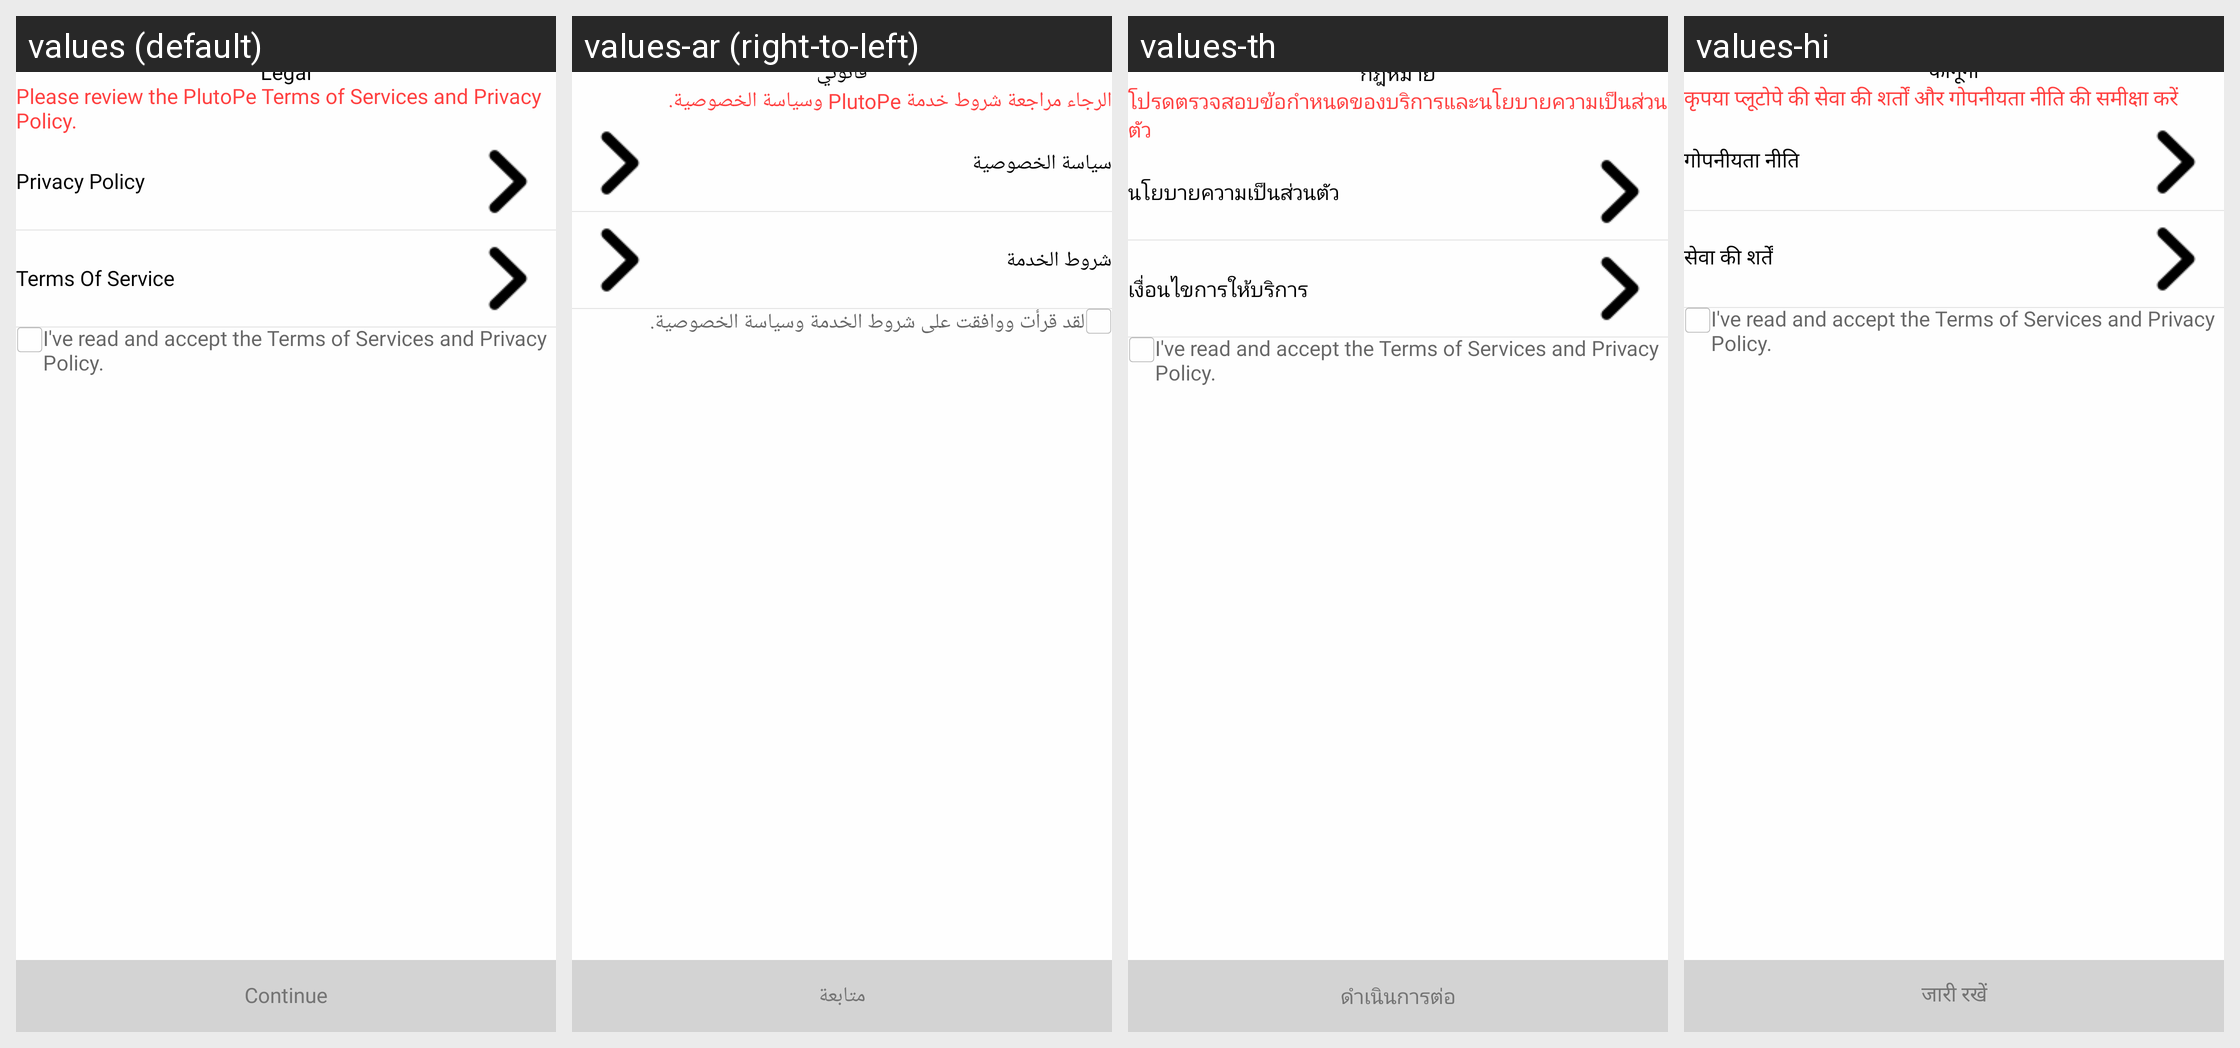

Strings drawn on this Android screen and how each of the app's shown locales translates them:
Android screen res/layout/fragment_legal.xml rendered under 4 locales, left to right: values (default), values-ar (right-to-left), values-th, values-hi. Device: Nexus 5 (rendered at 1080×1920; each locale shown at half size, 540×960, under a caption strip naming it); theme Theme.Plutope.
Strings drawn on this screen, with the default value and each locale's value (text and hints the layout hard-codes, and strings that could not be matched under every locale, appear in the picture but are not listed):

legal
  values: Legal
  values-ar: قانوني
  values-th: กฎหมาย
  values-hi: कानूनी

please_review_the_plutope_terms_of_services_and_privacy_policy
  values: Please review the PlutoPe Terms of Services and Privacy Policy.
  values-ar: الرجاء مراجعة شروط خدمة PlutoPe وسياسة الخصوصية.
  values-th: โปรดตรวจสอบข้อกำหนดของบริการและนโยบายความเป็นส่วนตัว
  values-hi: कृपया प्लूटोपे की सेवा की शर्तों और गोपनीयता नीति की समीक्षा करें

privacy_policy
  values: Privacy Policy
  values-ar: سياسة الخصوصية
  values-th: นโยบายความเป็นส่วนตัว
  values-hi: गोपनीयता नीति

terms_of_service
  values: Terms Of Service
  values-ar: شروط الخدمة
  values-th: เงื่อนไขการให้บริการ
  values-hi: सेवा की शर्तें

i_ve_read_and_accept_the_terms_of_services_and_privacy_policy
  values: I've read and accept the Terms of Services and Privacy Policy.
  values-ar: لقد قرأت ووافقت على شروط الخدمة وسياسة الخصوصية.
  values-th: I've read and accept the Terms of Services and Privacy Policy.  [not translated; the default value is used]
  values-hi: I've read and accept the Terms of Services and Privacy Policy.  [not translated; the default value is used]

_continue
  values: Continue
  values-ar: متابعة
  values-th: ดำเนินการต่อ
  values-hi: जारी रखें
